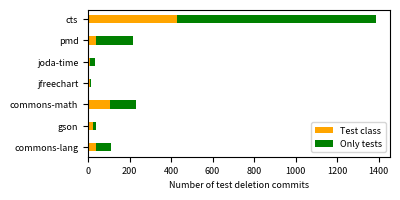

The matplotlib source for this figure: (Note: this script raises an exception after producing the figure.)
"""
Generate bargraphs for deleted tests and test deletion commits patterns [rq2]
"""
import os.path
from pathlib import Path
import pandas as pd
import os
import json
import matplotlib.pyplot as plt
import numpy as np
import matplotlib.dates as mdates
from collections import defaultdict
import seaborn as sns

plt.rcParams["figure.autolayout"] = True
plt.rcParams.update({"font.size": 6.5})

OUT_DIR = "../io/rq2/figures/"

data = {
    "projects": [
        "commons-lang",
        "gson",
        "commons-math",
        "jfreechart",
        "joda-time",
        "pmd",
        "cts",
    ],
    "bcd": [38, 23, 105, 9, 7, 37, 427],
    "~bcd": [70, 14, 126, 5, 24, 179, 961],
}
fig, ax = plt.subplots(figsize=(4, 2))
df = pd.DataFrame(data)
df.plot(
    x="projects",
    kind="barh",
    stacked=True,
    color={"bcd": "orange", "~bcd": "green"},
    width=0.4,
    ax=ax
    # title="Stacked Bar Graph by dataframe"
)
plt.xlabel("Number of test deletion commits")
plt.ylabel("")
ax.legend(["Test class", "Only tests"])


# function to add value labels
def addlabels(x, y):
    for i in range(len(x)):
        plt.text(i, y[i], y[i], ha="center")


# addlabels(df["projects"], df["bcd"])

# ax.set_ylim(0)
# ax.set_xlim(0)
plt.gcf().subplots_adjust(left=0.22, bottom=0.2)
# plt.margins(x=0, y=0)
# fig.tight_layout(pad=5)
fig.savefig(OUT_DIR + "delete_test_class.png", dpi=800)
plt.show()
